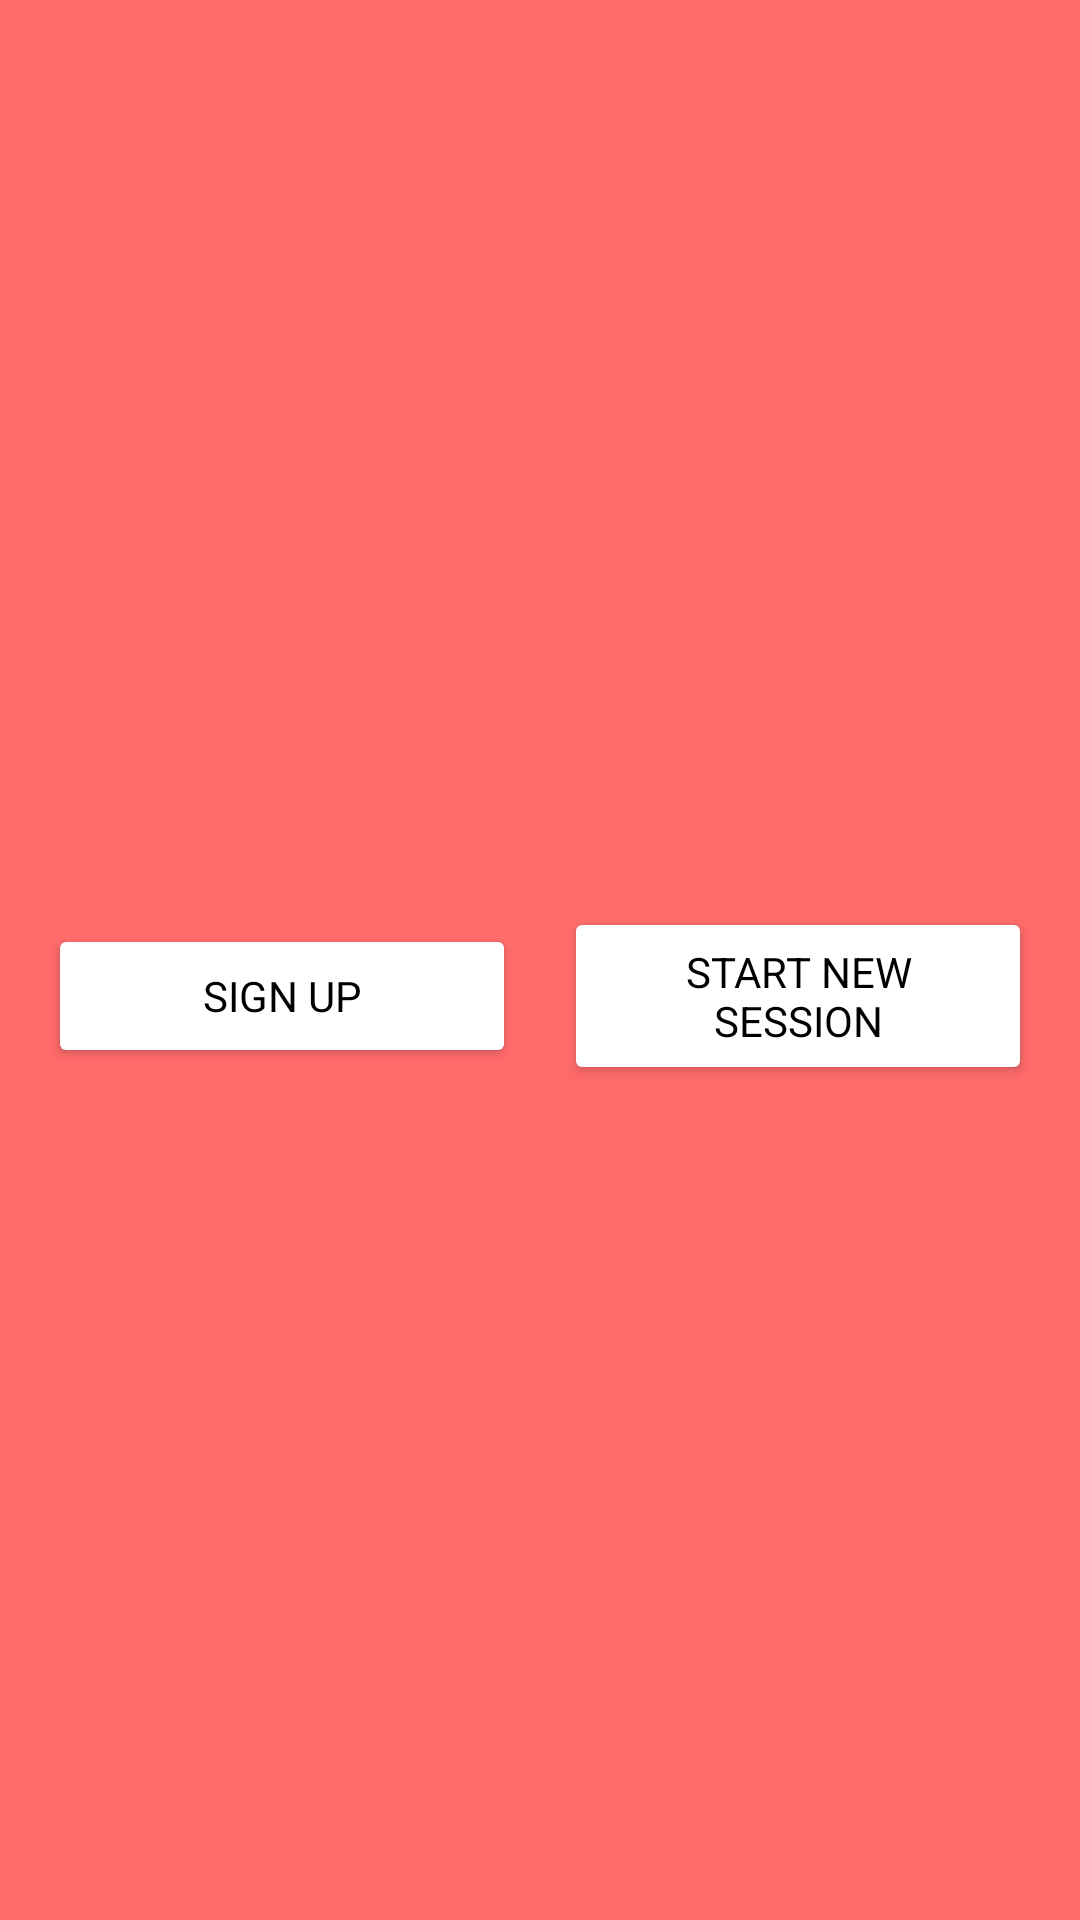

Produce the Android XML layout that renders to this screen, including the resource entries it uses.
<!-- AndroidManifest.xml: application theme Theme.SympTalk -->
<!-- res/layout/activity_loadingpage.xml -->
<?xml version="1.0" encoding="utf-8"?>
<LinearLayout xmlns:android="http://schemas.android.com/apk/res/android"
    xmlns:tools="http://schemas.android.com/tools"
    android:layout_width="match_parent"
    android:layout_height="match_parent"
    android:background="#FF6B6B"
    android:id="@+id/main"
    android:orientation="vertical"
    android:gravity="center"
    tools:context=".Loadingpage">

    
    <LinearLayout
        android:layout_width="match_parent"
        android:layout_height="wrap_content"
        android:orientation="horizontal"
        android:layout_marginHorizontal="16dp"
        android:gravity="center"
        android:layout_marginTop="24dp">

        
        <Button
            android:id="@+id/signUpButton"
            android:layout_width="0dp"
            android:layout_height="wrap_content"
            android:layout_weight="1"
            android:text="Sign Up"
            android:textColor="#000000"
            android:fontFamily="sans-serif"
            android:backgroundTint="#FFFFFF"
            android:layout_marginEnd="8dp"
            android:padding="12dp" />

        
        <Button
            android:id="@+id/startSessionButton"
            android:layout_width="0dp"
            android:layout_height="wrap_content"
            android:layout_weight="1"
            android:text="Start New Session"
            android:textColor="#000000"
            android:fontFamily="sans-serif"
            android:backgroundTint="#FFFFFF"
            android:layout_marginStart="8dp"
            android:padding="12dp" />
    </LinearLayout>
</LinearLayout>
<!-- resources referenced by this layout -->
<resources>
  <style name="Theme.SympTalk" parent="Base.Theme.SympTalk" />
  <style name="Base.Theme.SympTalk" parent="Theme.Material3.DayNight.NoActionBar">
          
          
      </style>
</resources>
